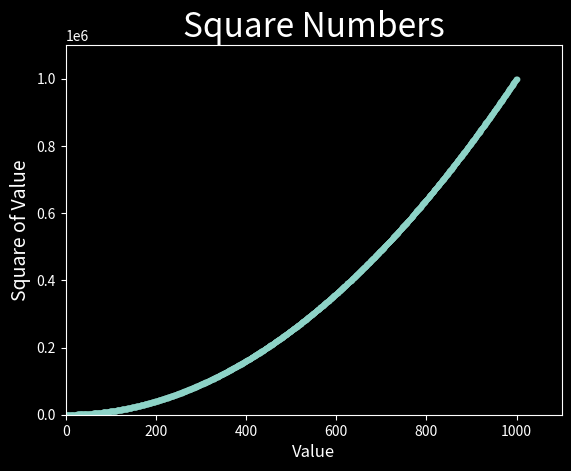

Generate this figure with matplotlib:
import matplotlib.pyplot as plt

x_values = range(1, 1001)
y_values = [x**2 for x in x_values]

plt.style.use('dark_background')

fig, ax = plt.subplots()
ax.scatter(x_values, y_values, s=10)

# Set chart title and label axes.
ax.set_title("Square Numbers", fontsize=24)
ax.set_xlabel("Value", fontsize=12)
ax.set_ylabel("Square of Value", fontsize=14)

# Set size of tick lables.
ax.tick_params(axis='both', which='major', labelsize=10)

# Set the range for each axis.
ax.axis([0,1100, 0, 1100000])

plt.show()
